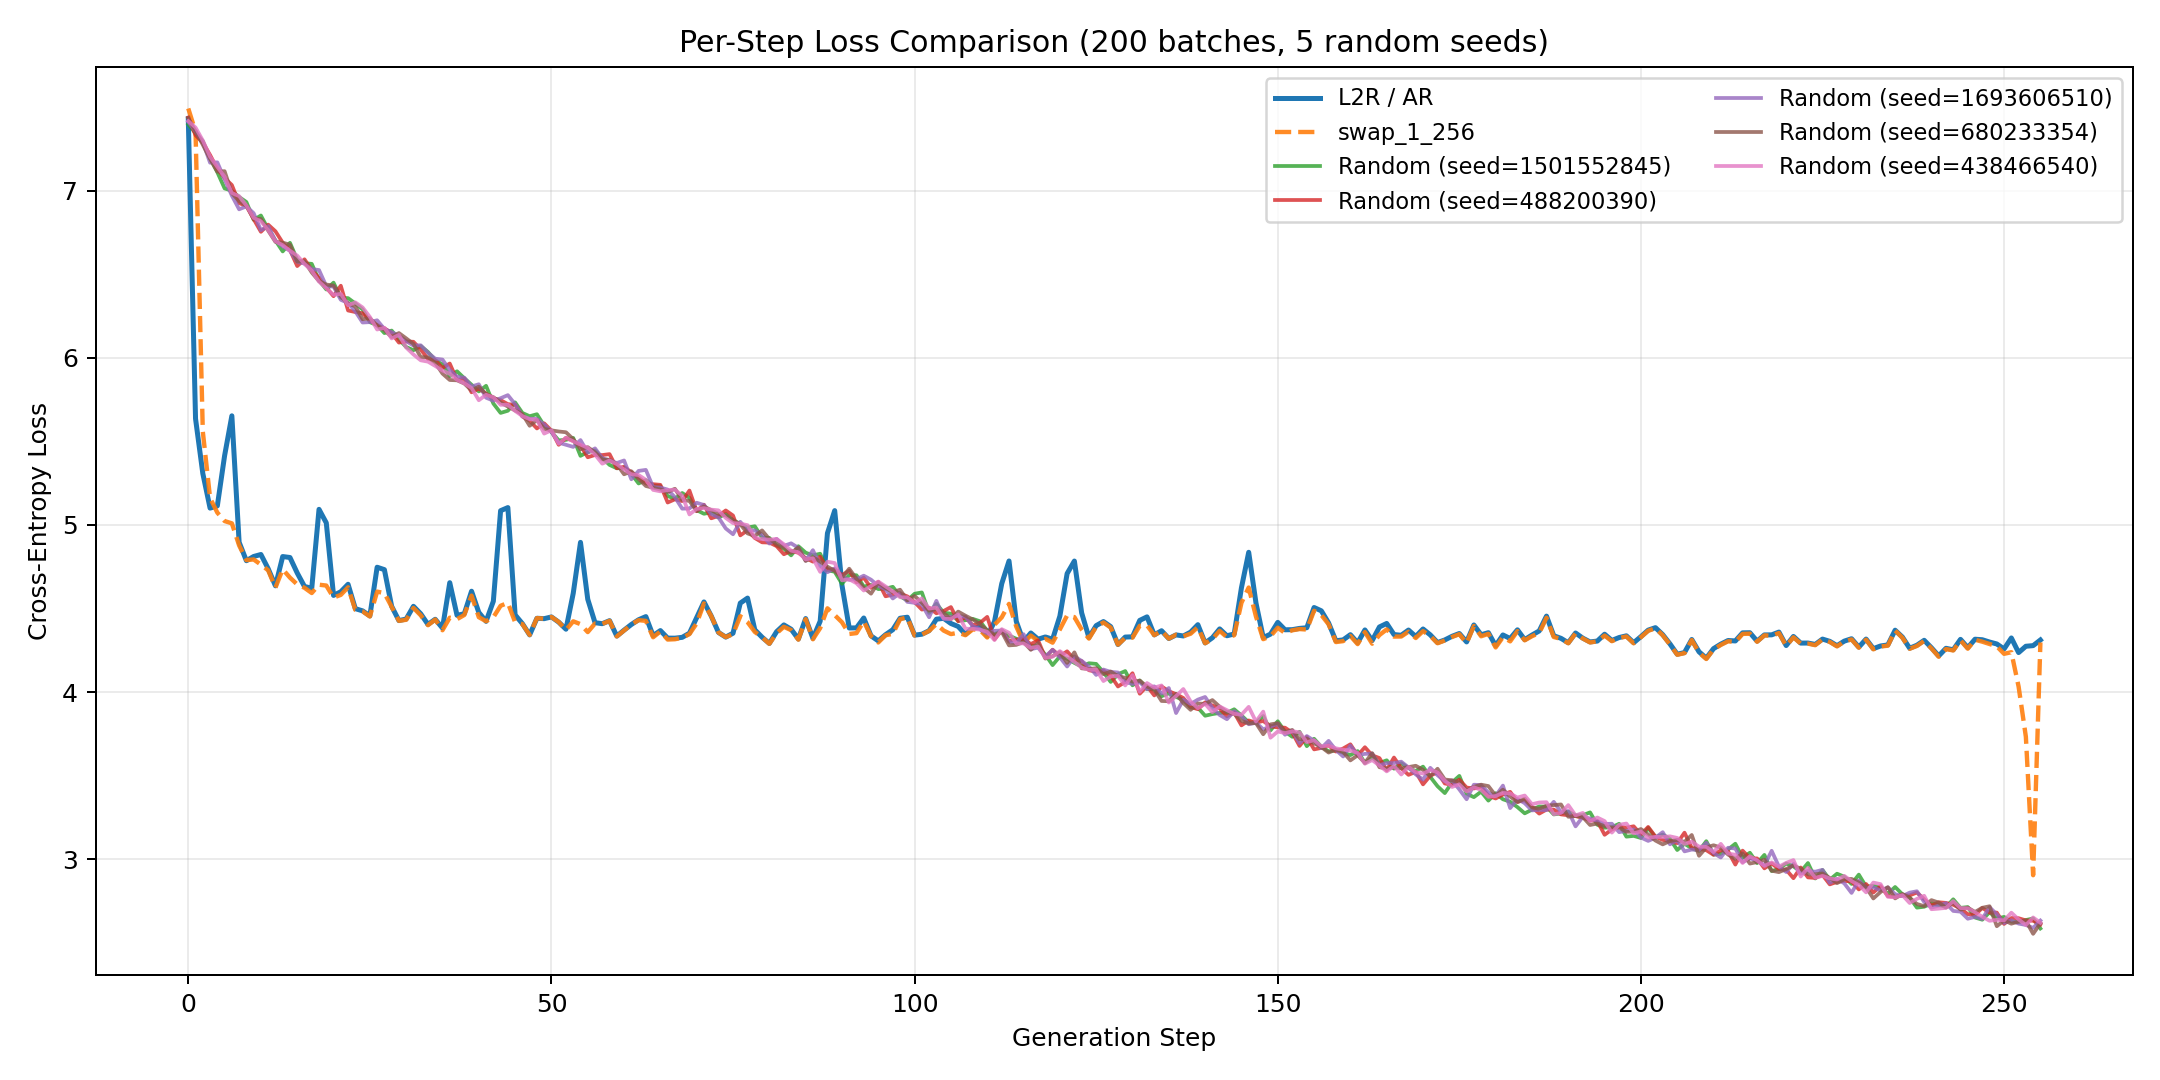

The table this chart was drawn from, first rows:
position, ar_mean, ar_std, swap_1_256, random_seed_1501552845, random_seed_488200390, random_seed_1693606510, random_seed_680233354, random_seed_438466540, random_mean, random_std
0, 7.43, 0.3639, 7.492, 7.397, 7.438, 7.411, 7.433, 7.416, 7.419, 0.01491
1, 5.635, 0.4437, 7.352, 7.344, 7.332, 7.355, 7.356, 7.378, 7.353, 0.01521
2, 5.308, 0.4616, 5.559, 7.296, 7.287, 7.29, 7.275, 7.3, 7.289, 0.008774
3, 5.101, 0.4235, 5.161, 7.195, 7.213, 7.167, 7.19, 7.203, 7.194, 0.01559
4, 5.114, 0.4644, 5.074, 7.11, 7.13, 7.169, 7.113, 7.142, 7.133, 0.02149
5, 5.414, 0.4265, 5.023, 7.013, 7.075, 7.068, 7.116, 7.083, 7.071, 0.03333
6, 5.653, 0.4378, 5.01, 6.999, 7.034, 6.97, 6.985, 6.986, 6.995, 0.02145
7, 4.897, 0.4574, 4.878, 6.962, 6.925, 6.888, 6.938, 6.967, 6.936, 0.02842
8, 4.786, 0.4562, 4.79, 6.932, 6.908, 6.906, 6.91, 6.911, 6.913, 0.009451
9, 4.811, 0.4642, 4.794, 6.825, 6.83, 6.865, 6.833, 6.837, 6.838, 0.01393
10, 4.823, 0.4017, 4.763, 6.851, 6.754, 6.764, 6.83, 6.816, 6.803, 0.03805
11, 4.738, 0.4617, 4.729, 6.77, 6.797, 6.787, 6.761, 6.764, 6.776, 0.0138
12, 4.636, 0.4304, 4.625, 6.702, 6.757, 6.701, 6.693, 6.697, 6.71, 0.02361
13, 4.811, 0.4359, 4.735, 6.636, 6.689, 6.667, 6.689, 6.674, 6.671, 0.01926
14, 4.805, 0.4521, 4.685, 6.688, 6.645, 6.64, 6.677, 6.641, 6.658, 0.02024
15, 4.713, 0.4339, 4.644, 6.587, 6.549, 6.575, 6.576, 6.611, 6.58, 0.02024
16, 4.632, 0.4074, 4.624, 6.566, 6.589, 6.564, 6.578, 6.562, 6.572, 0.01044
17, 4.621, 0.4212, 4.593, 6.562, 6.524, 6.531, 6.51, 6.521, 6.53, 0.01748
18, 5.093, 0.4413, 4.643, 6.463, 6.479, 6.525, 6.459, 6.456, 6.476, 0.02558
19, 5.013, 0.4561, 4.637, 6.409, 6.421, 6.429, 6.438, 6.416, 6.423, 0.01023
20, 4.579, 0.4669, 4.565, 6.45, 6.368, 6.426, 6.432, 6.376, 6.41, 0.03213
21, 4.6, 0.432, 4.582, 6.358, 6.431, 6.347, 6.367, 6.383, 6.377, 0.02938
22, 4.645, 0.4626, 4.627, 6.357, 6.283, 6.328, 6.325, 6.314, 6.322, 0.0239
23, 4.499, 0.4293, 4.492, 6.325, 6.274, 6.278, 6.308, 6.332, 6.303, 0.02372
24, 4.486, 0.4385, 4.483, 6.289, 6.267, 6.211, 6.231, 6.301, 6.26, 0.03421
25, 4.456, 0.4128, 4.452, 6.213, 6.223, 6.213, 6.237, 6.244, 6.226, 0.01255
26, 4.747, 0.4336, 4.601, 6.195, 6.197, 6.224, 6.192, 6.169, 6.196, 0.01752
27, 4.733, 0.4523, 4.592, 6.148, 6.177, 6.173, 6.166, 6.179, 6.169, 0.01131
28, 4.514, 0.4118, 4.51, 6.163, 6.148, 6.153, 6.124, 6.116, 6.141, 0.01787
29, 4.428, 0.4167, 4.426, 6.11, 6.091, 6.133, 6.148, 6.137, 6.124, 0.0206
30, 4.437, 0.3899, 4.433, 6.065, 6.098, 6.099, 6.116, 6.061, 6.088, 0.02131
31, 4.513, 0.4516, 4.504, 6.045, 6.096, 6.073, 6.083, 6.02, 6.063, 0.02733
32, 4.469, 0.4117, 4.46, 6.071, 6.05, 6.075, 6.005, 5.985, 6.037, 0.03601
33, 4.405, 0.4703, 4.4, 6.035, 5.994, 6.03, 6.002, 5.977, 6.008, 0.02204
34, 4.436, 0.4378, 4.434, 5.985, 5.986, 5.995, 5.97, 5.951, 5.977, 0.01529
35, 4.383, 0.4123, 4.37, 5.96, 5.939, 5.989, 5.905, 5.923, 5.944, 0.02917
36, 4.655, 0.4491, 4.445, 5.89, 5.966, 5.927, 5.867, 5.905, 5.911, 0.03354
37, 4.46, 0.4377, 4.436, 5.919, 5.867, 5.887, 5.865, 5.868, 5.881, 0.02054
38, 4.469, 0.4718, 4.461, 5.878, 5.876, 5.881, 5.846, 5.847, 5.866, 0.0155
39, 4.604, 0.3868, 4.577, 5.839, 5.794, 5.828, 5.805, 5.82, 5.817, 0.01609
40, 4.477, 0.4331, 4.448, 5.799, 5.816, 5.842, 5.827, 5.746, 5.806, 0.03308
41, 4.423, 0.3841, 4.424, 5.832, 5.785, 5.761, 5.782, 5.779, 5.788, 0.02371
42, 4.543, 0.4447, 4.448, 5.727, 5.758, 5.743, 5.764, 5.764, 5.751, 0.01441
43, 5.085, 0.4266, 4.516, 5.67, 5.747, 5.758, 5.733, 5.719, 5.725, 0.03054
44, 5.104, 0.4256, 4.534, 5.683, 5.723, 5.777, 5.708, 5.719, 5.722, 0.03062
45, 4.462, 0.4281, 4.418, 5.733, 5.719, 5.722, 5.685, 5.682, 5.708, 0.02072
46, 4.41, 0.4178, 4.407, 5.67, 5.649, 5.649, 5.663, 5.651, 5.657, 0.00858
47, 4.342, 0.4484, 4.342, 5.65, 5.623, 5.636, 5.593, 5.633, 5.627, 0.019
48, 4.442, 0.431, 4.443, 5.662, 5.577, 5.634, 5.628, 5.629, 5.626, 0.02741
49, 4.439, 0.421, 4.439, 5.594, 5.608, 5.6, 5.575, 5.547, 5.585, 0.02201
50, 4.45, 0.417, 4.45, 5.557, 5.564, 5.556, 5.566, 5.567, 5.562, 0.004609
51, 4.419, 0.4118, 4.419, 5.506, 5.48, 5.492, 5.559, 5.486, 5.505, 0.02868
52, 4.376, 0.3976, 4.372, 5.509, 5.521, 5.48, 5.555, 5.522, 5.517, 0.02414
53, 4.591, 0.4411, 4.424, 5.521, 5.503, 5.467, 5.513, 5.5, 5.501, 0.01844
54, 4.896, 0.4621, 4.407, 5.413, 5.476, 5.508, 5.453, 5.481, 5.466, 0.03163
55, 4.555, 0.3877, 4.359, 5.436, 5.405, 5.433, 5.465, 5.461, 5.44, 0.02183
56, 4.415, 0.4317, 4.41, 5.446, 5.419, 5.458, 5.434, 5.421, 5.435, 0.01487
57, 4.409, 0.4475, 4.408, 5.401, 5.418, 5.4, 5.391, 5.367, 5.395, 0.01683
58, 4.427, 0.4197, 4.426, 5.359, 5.424, 5.386, 5.39, 5.386, 5.389, 0.02054
59, 4.335, 0.4014, 4.333, 5.339, 5.339, 5.37, 5.363, 5.364, 5.355, 0.01344
... 196 more rows
